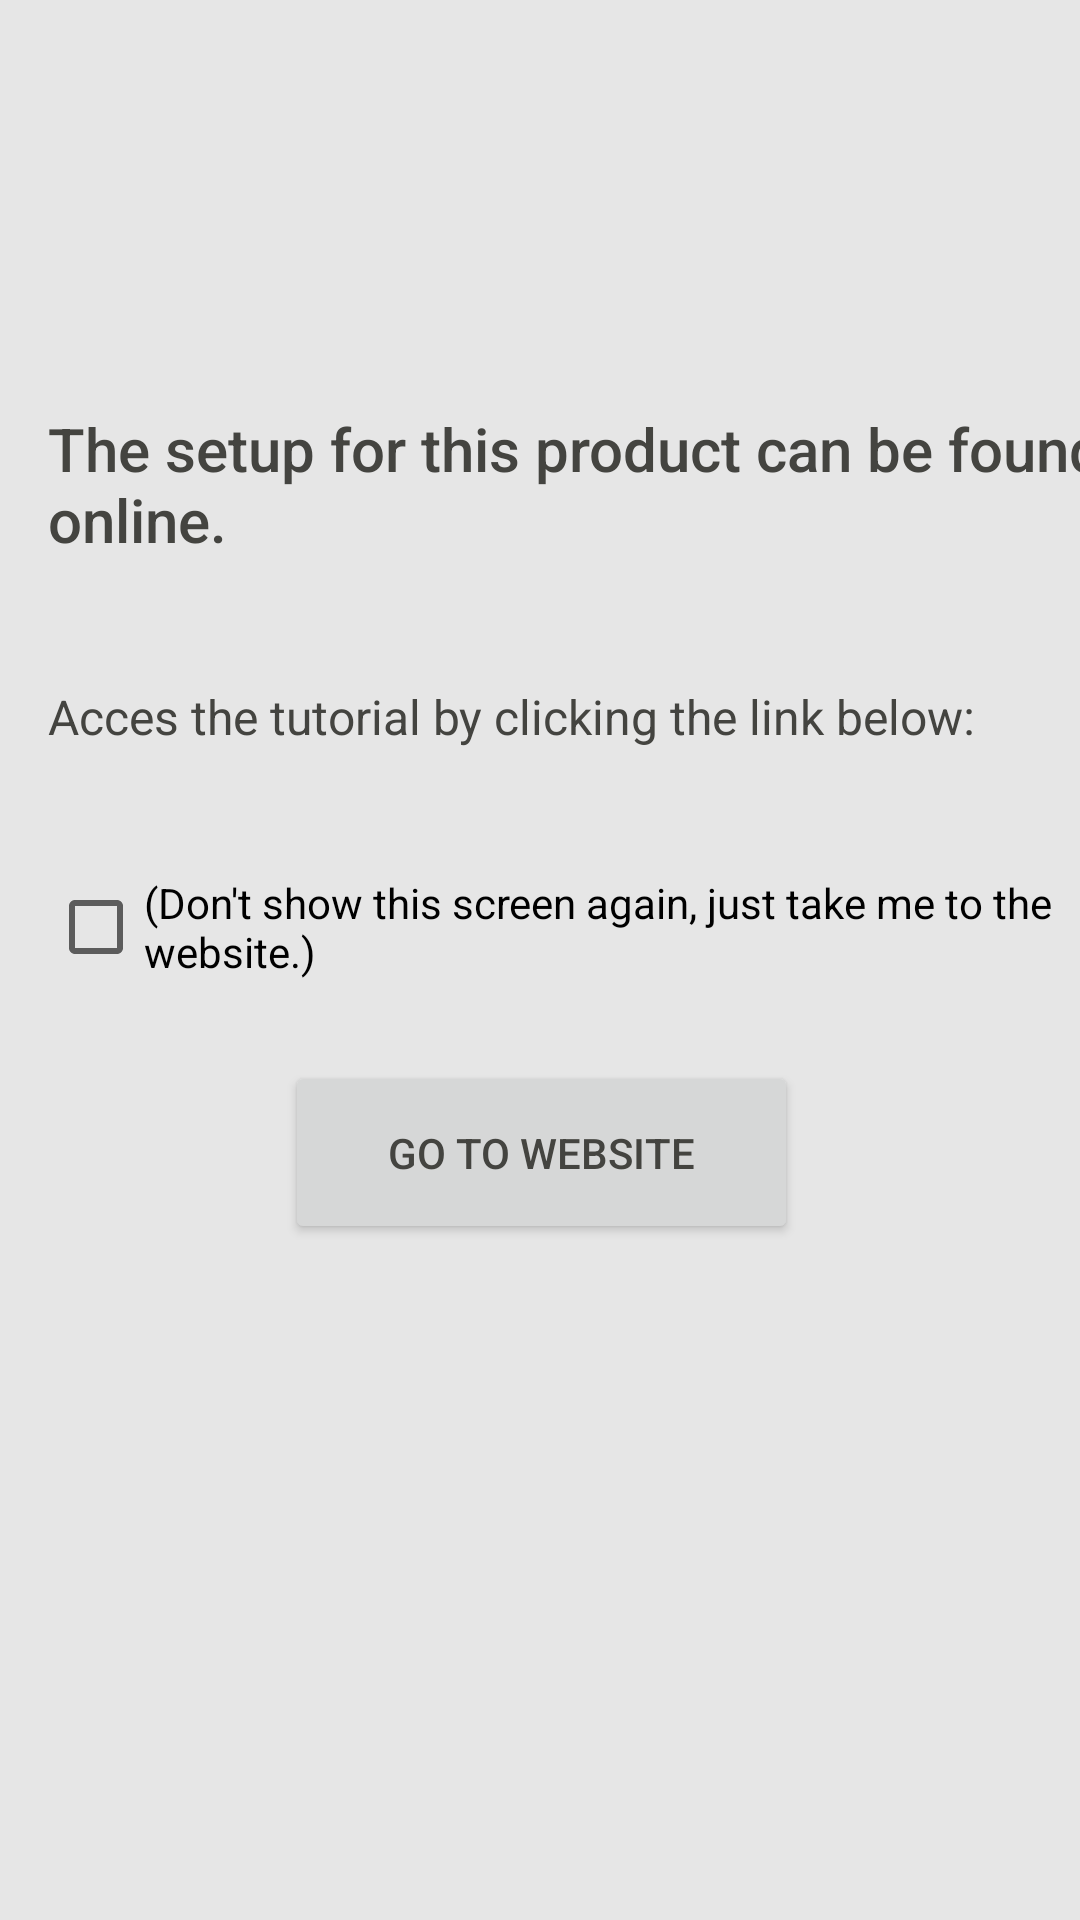

Write the Android layout XML for this screen, with the resource values it uses.
<!-- AndroidManifest.xml: application theme AppTheme -->
<!-- res/layout/activity_how_to_setup.xml -->
<?xml version="1.0" encoding="utf-8"?>
<android.support.constraint.ConstraintLayout xmlns:android="http://schemas.android.com/apk/res/android"
    xmlns:app="http://schemas.android.com/apk/res-auto"
    xmlns:tools="http://schemas.android.com/tools"
    android:layout_width="match_parent"
    android:layout_height="match_parent"
    tools:context="ro.around25.cezar.HowToSetupActivity">

    <TextView
        android:id="@+id/textView"
        android:layout_width="358dp"
        android:layout_height="56dp"
        android:layout_marginLeft="16dp"
        android:layout_marginTop="136dp"
        android:text="@string/h2s_1"
        android:textAppearance="@style/TextAppearance.AppCompat.Title"
        app:layout_constraintLeft_toLeftOf="parent"
        app:layout_constraintTop_toTopOf="parent"
        tools:layout_editor_absoluteY="136dp" />

    <TextView
        android:id="@+id/textView2"
        android:layout_width="wrap_content"
        android:layout_height="wrap_content"
        android:layout_marginLeft="16dp"
        android:layout_marginTop="36dp"
        android:text="@string/h2s_2"
        android:textAppearance="@android:style/TextAppearance.Material.Subhead"
        app:layout_constraintLeft_toLeftOf="parent"
        app:layout_constraintTop_toBottomOf="@+id/textView" />

    <Button
        android:id="@+id/button"
        android:layout_width="171dp"
        android:layout_height="61dp"
        android:layout_marginLeft="8dp"
        android:layout_marginRight="8dp"
        android:layout_marginTop="104dp"
        android:onClick="goToWebsite"
        android:text="@string/go_to_website"
        app:layout_constraintLeft_toLeftOf="parent"
        app:layout_constraintRight_toRightOf="parent"
        app:layout_constraintTop_toBottomOf="@+id/textView2"
        app:layout_constraintHorizontal_bias="0.502" />

    <CheckBox
        android:id="@+id/checkBox"
        android:layout_width="wrap_content"
        android:layout_height="wrap_content"
        android:text="@string/check_box_h2s"
        android:layout_marginLeft="16dp"
        app:layout_constraintLeft_toLeftOf="parent"
        android:layout_marginTop="40dp"
        app:layout_constraintTop_toBottomOf="@+id/textView2"
        android:layout_marginBottom="8dp"
        app:layout_constraintBottom_toTopOf="@+id/button"
        app:layout_constraintVertical_bias="0.083" />
</android.support.constraint.ConstraintLayout>
<!-- resources referenced by this layout -->
<resources>
  <string name="check_box_h2s">(Don\'t show this screen again, just take me to the website.)</string>
  <string name="go_to_website">Go to website</string>
  <string name="h2s_1">The setup for this product can be found online.</string>
  <string name="h2s_2">Acces the tutorial by clicking the link below:</string>
  <style name="AppTheme" parent="Theme.AppCompat.Light.DarkActionBar">
          <item name="colorPrimary">@color/app_dark_green</item>
          <item name="android:colorBackground">@color/app_gray</item>
          <item name="colorPrimaryDark">@color/app_green</item>
          <item name="colorAccent">@color/app_dark_green</item>
          <item name="android:textColorPrimary">@color/gray</item>
      </style>
  <color name="app_dark_green">#015249</color>
  <color name="app_gray">#e6e6e6</color>
  <color name="app_green">#57bc90</color>
  <color name="gray">#444440</color>
</resources>
